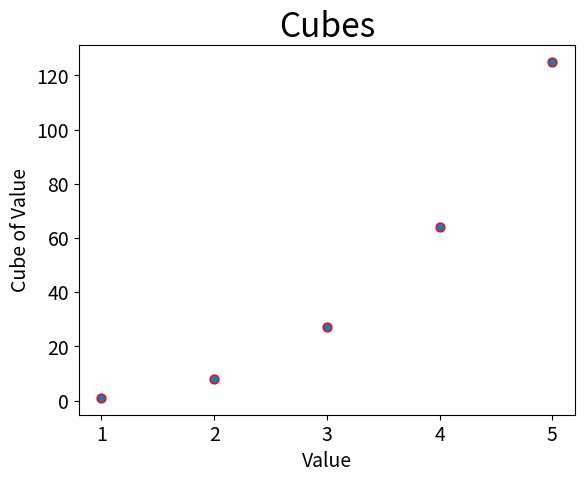

Write the Python code that produced this figure.
from matplotlib import pyplot as plt

# Define data.
x_values = [1, 2, 3, 4, 5]
cubes = [1, 8, 27, 64, 125]

# Make plot.
plt.scatter(x_values, cubes, edgecolor='red', s=40)

# Customize plot.
plt.title("Cubes", fontsize=24)
plt.xlabel('Value', fontsize=14)
plt.ylabel('Cube of Value', fontsize=14)
plt.tick_params(axis='both', labelsize=14)

# Show plot.
plt.show()
